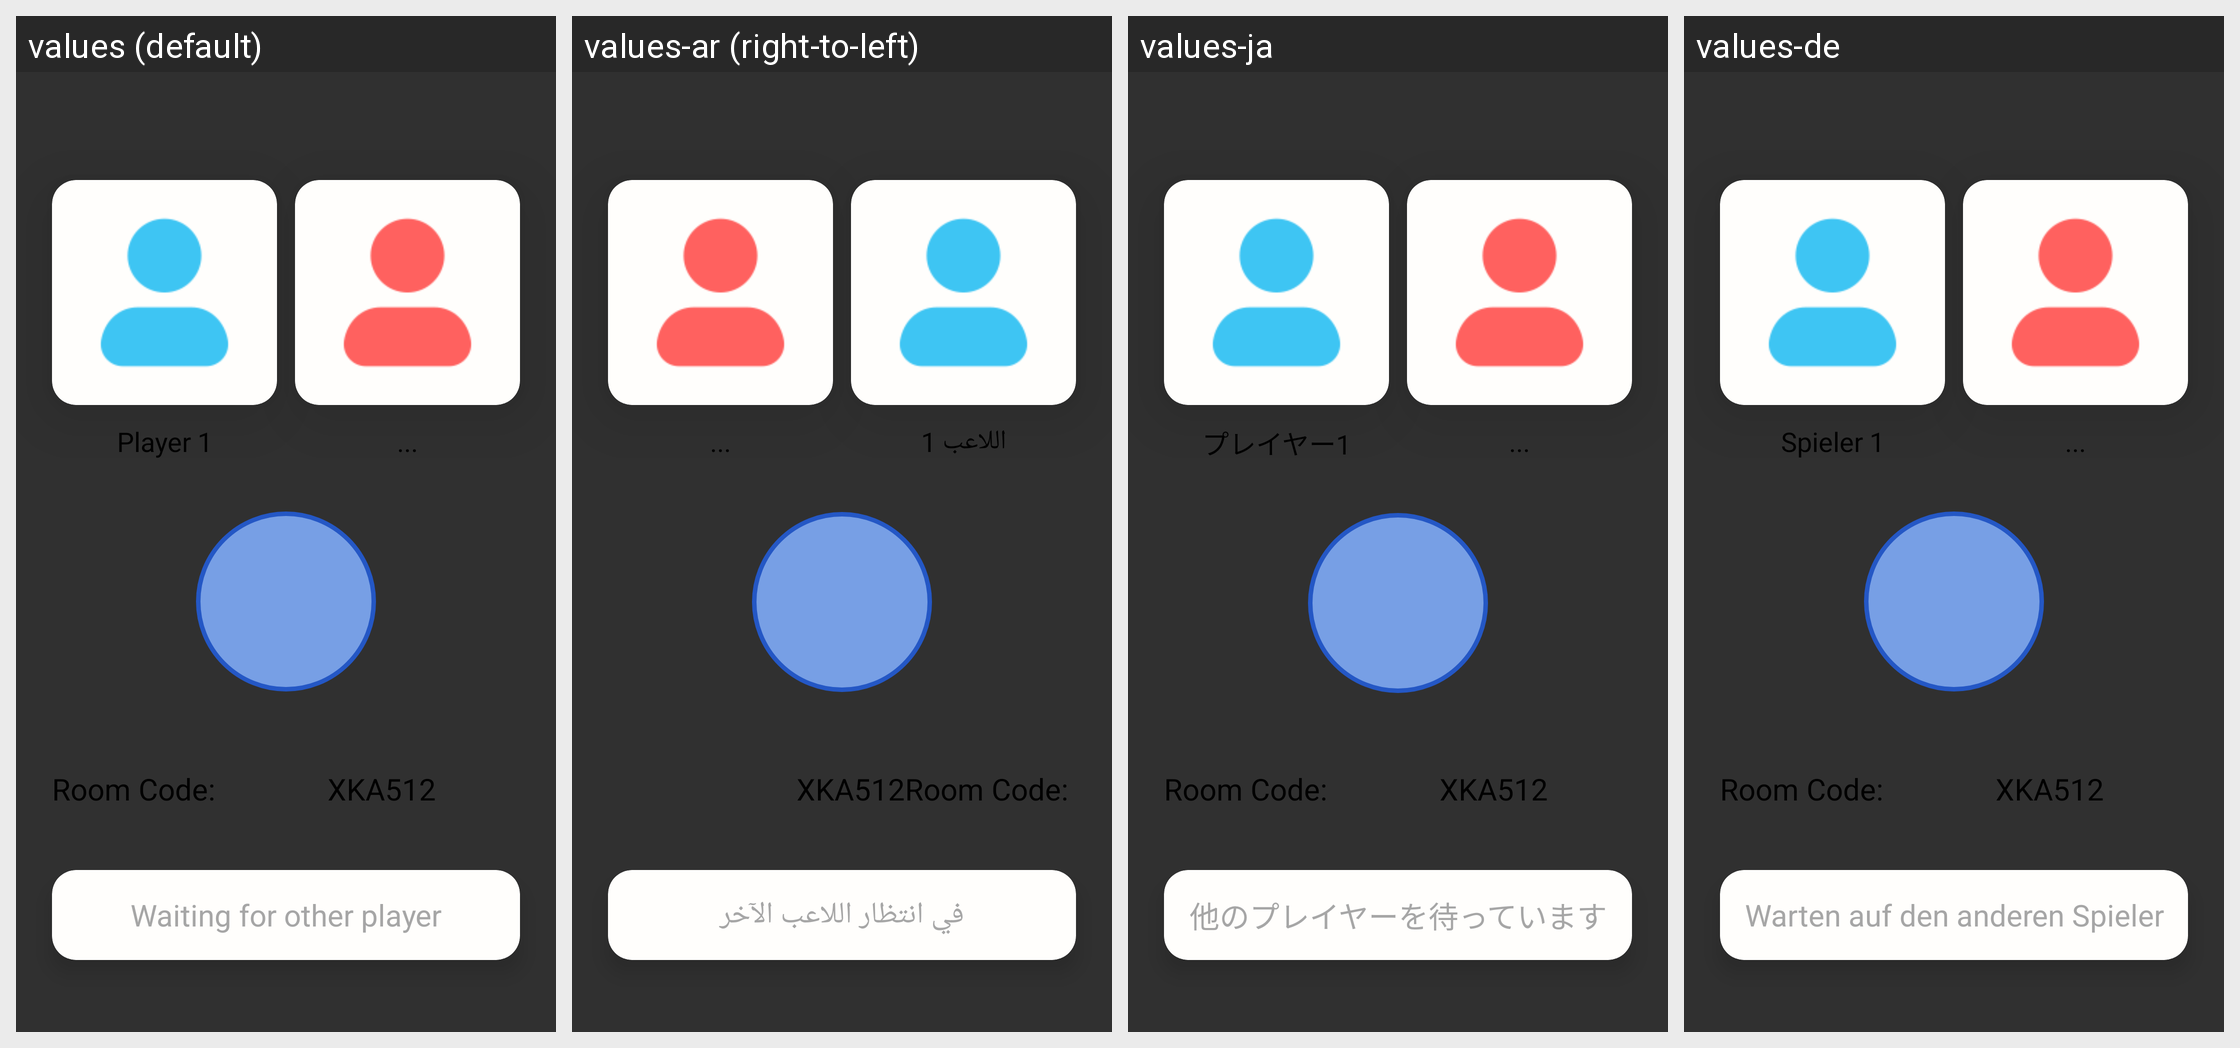

The same Android screen rendered under several of its app's locales, left to right. List the strings drawn on it with the default value and each locale's translation.
Android screen res/layout/fragment_private_room.xml rendered under 4 locales, left to right: values (default), values-ar (right-to-left), values-ja, values-de. Device: Nexus 5 (rendered at 1080×1920; each locale shown at half size, 540×960, under a caption strip naming it); theme Theme.TicTacToe.
Other locales in the repository, not shown: values-es.
Strings drawn on this screen, with the default value and each locale's value (text and hints the layout hard-codes, and strings that could not be matched under every locale, appear in the picture but are not listed):

player_1
  values: Player 1
  values-ar: اللاعب 1
  values-ja: プレイヤー1
  values-de: Spieler 1

waiting_for_other_player
  values: Waiting for other player
  values-ar: في انتظار اللاعب الآخر
  values-ja: 他のプレイヤーを待っています
  values-de: Warten auf den anderen Spieler
